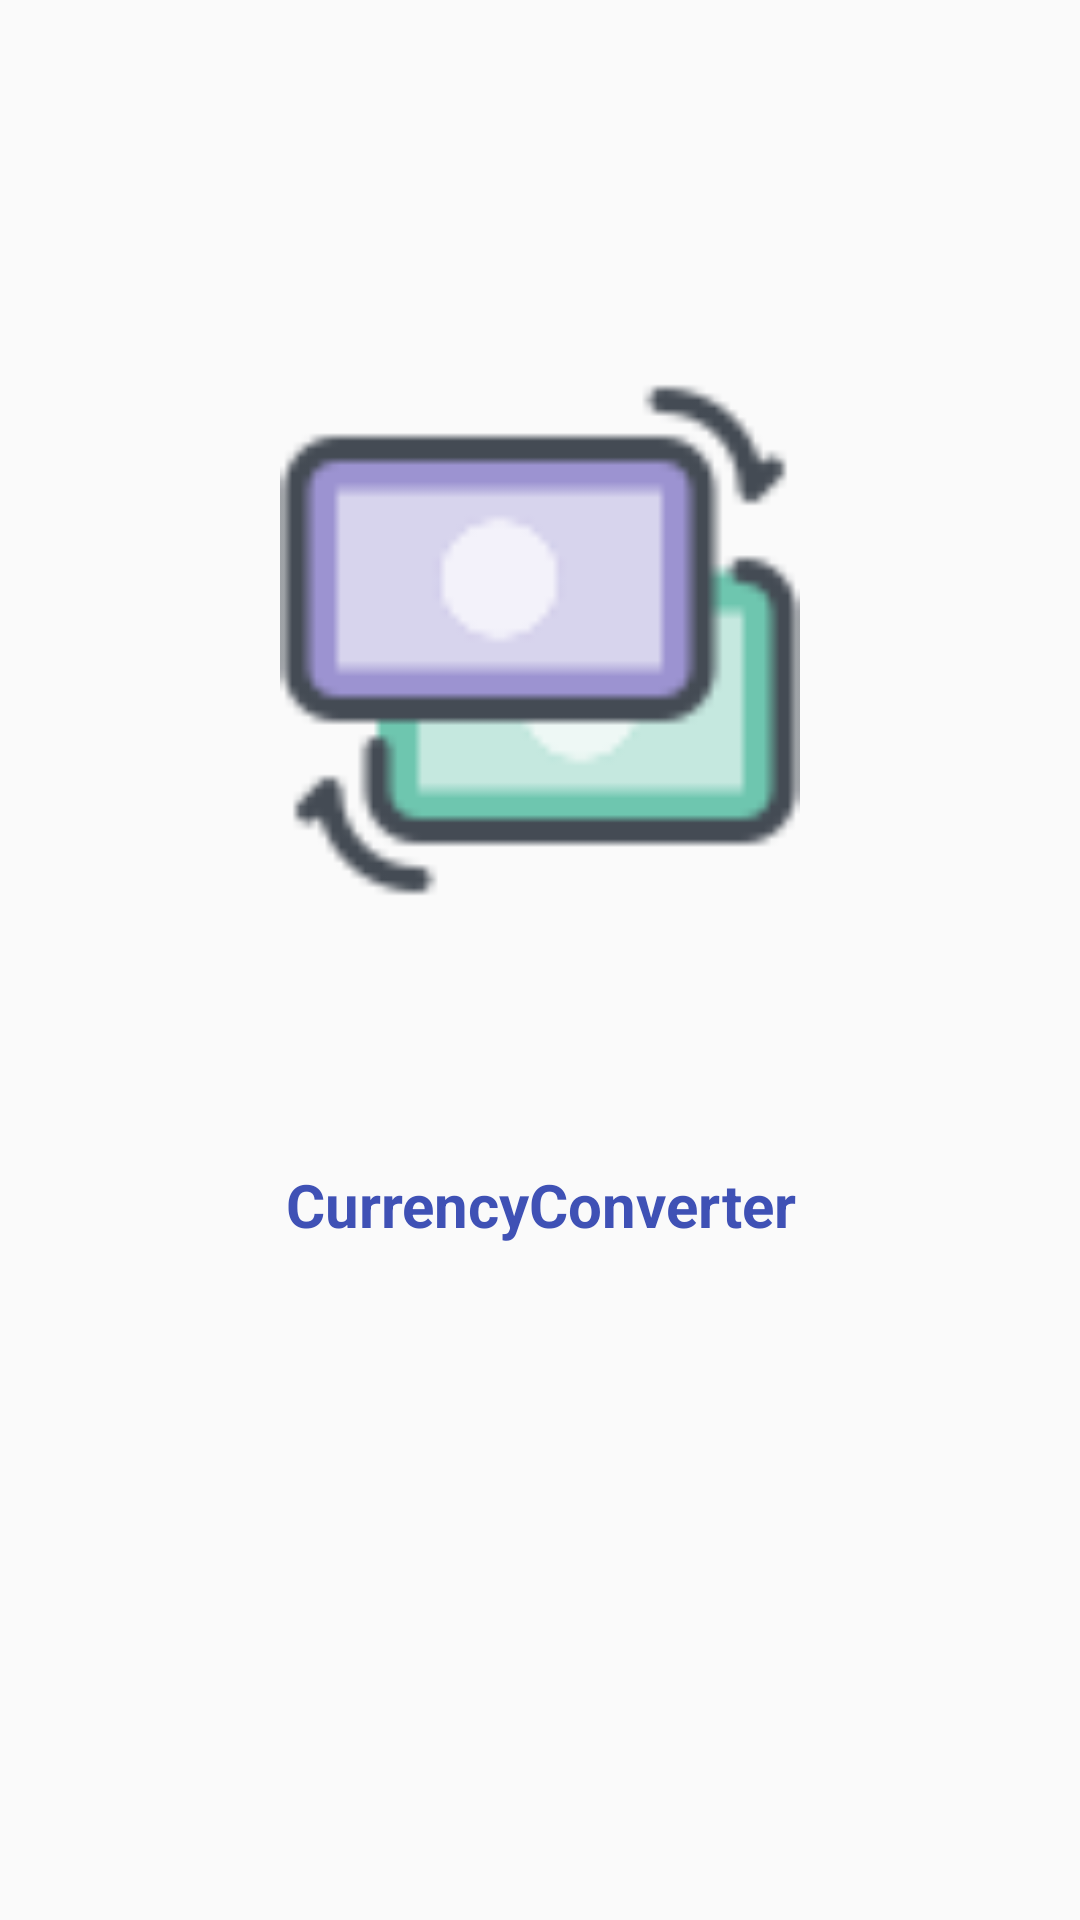

Reconstruct the res/layout file that produces this screen, plus the resources it refers to.
<!-- AndroidManifest.xml: activity theme AppTheme.NoActionBar -->
<!-- res/layout/activity_splash.xml -->
<?xml version="1.0" encoding="utf-8"?>
<LinearLayout
        xmlns:android="http://schemas.android.com/apk/res/android"
        android:orientation="vertical"
        android:weightSum="3"
        android:layout_width="match_parent"
        android:layout_height="match_parent">
    <LinearLayout
            android:layout_weight="0.5"
            android:layout_width="match_parent"
            android:layout_height="0dp"/>
    <LinearLayout
            android:layout_weight="1"
            android:layout_width="match_parent"
            android:layout_height="0dp">
        <ImageView
                android:padding="20dp"
                android:src="@drawable/ic_currency_conv"
                android:layout_width="match_parent"
                android:layout_height="match_parent"/>
    </LinearLayout>
    <LinearLayout
            android:layout_weight="1"
            android:layout_width="match_parent"
            android:layout_height="0dp">
        <TextView
                android:gravity="center"
                android:textSize="20sp"
                android:paddingBottom="50dp"
                android:text="@string/app_name"
                android:textStyle="bold"
                android:textColor="@color/colorPrimary"
                android:layout_width="match_parent"
                android:layout_height="match_parent"/>
    </LinearLayout>

</LinearLayout>
<!-- resources referenced by this layout -->
<resources>
  <color name="colorPrimary">@color/indigo</color>
  <!-- drawable ic_currency_conv: png bitmap (drawable-nodpi, 1522 bytes) -->
  <string name="app_name">CurrencyConverter</string>
  <style name="AppTheme.NoActionBar">
          <item name="windowActionBar">false</item>
          <item name="windowNoTitle">true</item>
      </style>
  <color name="indigo">#3F51B5</color>
</resources>
